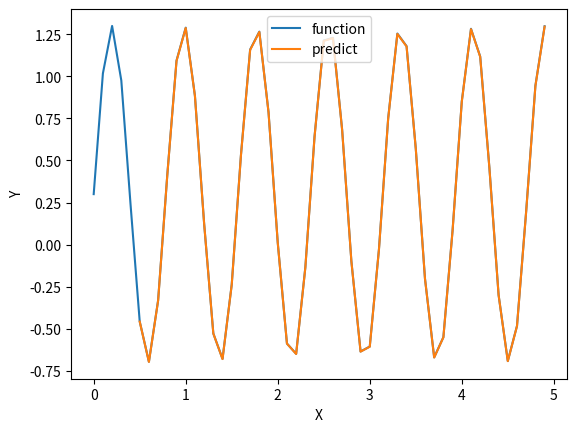

Write the Python code that produced this figure.
import matplotlib.pyplot as plt
import numpy as np


class NN:
    def __init__(self, alpha=0.01, neurons=5):
        self.alpha = alpha
        self.neurons = neurons
        self.W = np.random.rand(neurons)
        self.T = np.zeros(1)
        self.errors = []

    def create_dataset(self, y):
        return np.array([y[i - self.neurons : i] for i in range(self.neurons, len(y))])

    def adaptive_alpha(self, x):
        return 1/(1+sum(x**2))

    def a(self,X,E,xk):
        a = 0
        for x, e in zip(X,E):
            sum = 0
            for i in range(len(x)):
                sum+=xk[i]*x[i]
            a+=(self.predict(x)-e)*(1+sum)
        return a

    def adaptive_batch_alpha(self, X, E):
        sum_a = 0
        sum_b = 0
        for x, e in zip(X,E):
            sum_a+=(self.predict(x)-e)*self.a(X,E,x)
            sum_b+=(self.a(X,E,x))**2
        return sum_a/sum_b

    def MSE(self, x, e):
        return (1 / 2) * ((self.predict(x) - e) ** 2)

    def predict(self, x):
        return self.W @ x - self.T

    def train(self, X, E):
        for x, e in zip(X[: 31 - self.neurons], E[self.neurons : 31]):
            y = self.predict(x)
            self.W += -self.alpha * (y - e) * x
            self.T += self.alpha * (y - e)

    def batch_train(self, X, E, batch_size):
        num_batches = len(X[: 31 - self.neurons]) // batch_size + (
            1 if len(X[: 31 - self.neurons]) % batch_size != 0 else 0)
        for batch_index in range(num_batches):
            start = batch_index * batch_size
            end = min((batch_index + 1) * batch_size, len(X[: 31 - self.neurons]))

            W_update = np.zeros_like(self.W)
            T_update = np.zeros(1)

            for x, e in zip(X[start:end], E[start+self.neurons:end+self.neurons]):
                y = self.predict(x)
                W_update += (y - e) * x
                T_update += (y - e)

            self.W += -self.adaptive_batch_alpha(X[start:end], E[start+self.neurons:end+self.neurons]) * W_update
            self.T += self.adaptive_batch_alpha(X[start:end], E[start+self.neurons:end+self.neurons]) * T_update

    def test(self, epoch: int, X, E):
        values = []
        error = np.mean([self.MSE(x, e) for x, e in zip(X[31 - self.neurons :], E[31:])])
        for x, e in zip(X[0 : len(E) - self.neurons], E[self.neurons : len(E)]):
            values.append(self.predict(x))
        print(f"Epoch: {epoch}: e={error}")
        return values

    def set_MSE(self, X, E):
        self.errors.append(np.mean([self.MSE(x, e) for x, e in zip(X[31 - self.neurons :], E[31:])]))


if __name__ == "__main__":
    # best alpha=0.2 neurons=5
    neurons = 5
    model = NN(alpha=0.05, neurons=neurons)

    arrange = np.arange(0, 5, 0.1)

    func = lambda a, b, d, x: a * np.sin(b * x) + d
    y = func(1, 8, 0.3, np.arange(0, 5, 0.1))
    x = model.create_dataset(y)
    last_epoch = -1
    for epoch in range(1, 100):
        model.batch_train(x, y,10)
        #model.train(x,y)
        model.set_MSE(x, y)
        model.test(epoch, x, y)
        if model.errors[-1] <= 1e-5:
            last_epoch = epoch
            break
    if last_epoch == -1:
        last_epoch = 99
    print("Training results")
    values = model.test(last_epoch, x, y)

    plt.plot(range(1, len(model.errors) + 1), model.errors)
    plt.xlabel("Epoch")
    plt.ylabel("Error")
    plt.savefig("NN.png")

    plt.clf()

    plt.plot(np.arange(0, 5, 0.1), func(1, 8, 0.3, np.arange(0, 5, 0.1)), label="function")
    plt.plot(np.arange(neurons / 10, 5, 0.1), values, label="predict")
    plt.xlabel("X")
    plt.ylabel("Y")
    plt.legend(loc="upper center")
    plt.savefig("graph.png")
